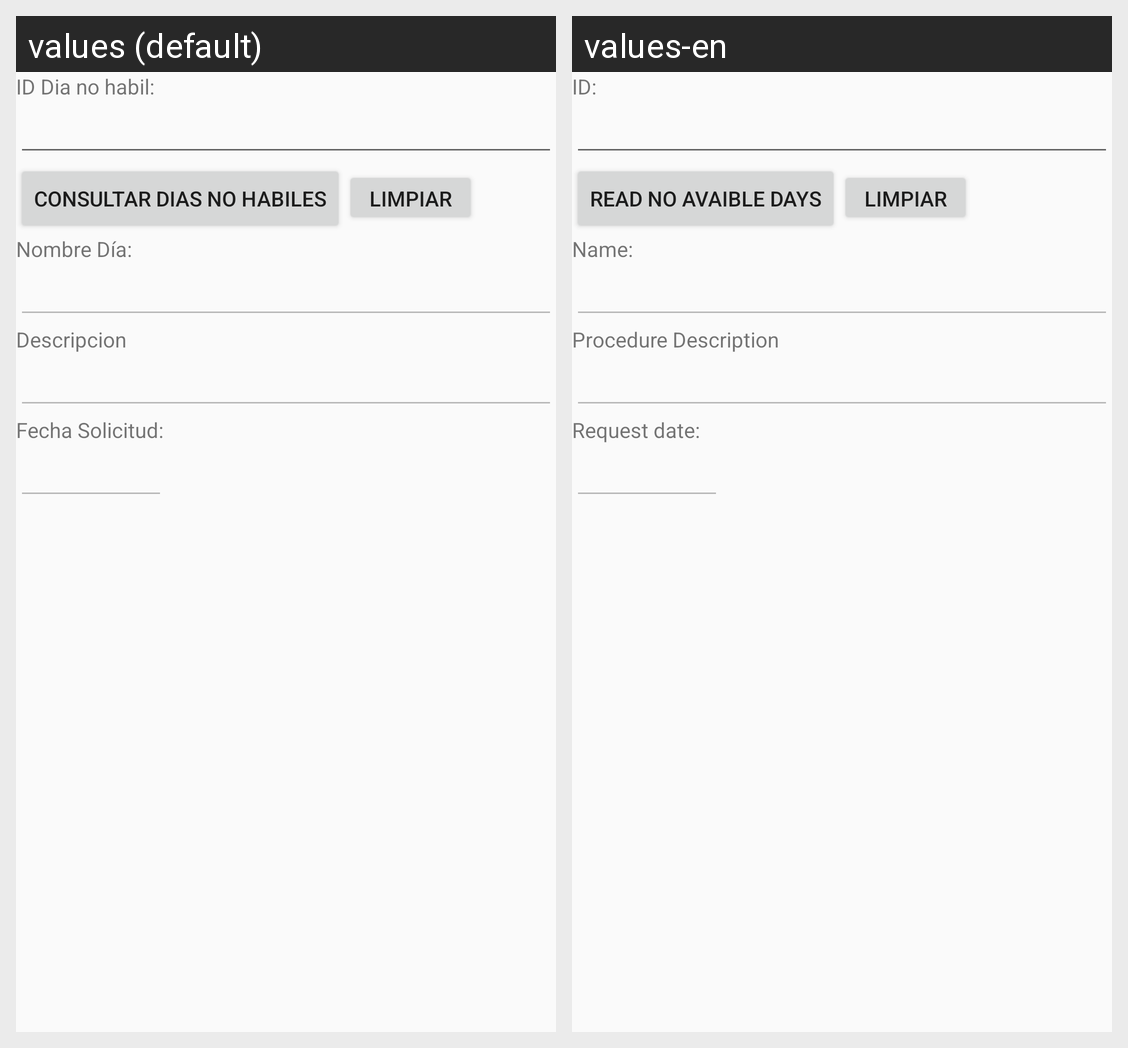

This grid shows one Android layout under two languages. Give, for every string resource on the screen, its name, the default text and each shown locale's text.
Android screen res/layout/activity_dias_no_habiles_consultar.xml rendered under 2 locales, left to right: values (default), values-en. Device: Nexus 5 (rendered at 1080×1920; each locale shown at half size, 540×960, under a caption strip naming it); theme AppTheme.
Strings drawn on this screen, with the default value and each locale's value (text and hints the layout hard-codes, and strings that could not be matched under every locale, appear in the picture but are not listed):

iddia
  values: ID Dia no habil:
  values-en: ID:

diasread
  values: Consultar Dias No Habiles
  values-en: Read No Avaible Days

nombreDia
  values: Nombre Día:
  values-en: Name:

descripcion
  values: Descripcion
  values-en: Procedure Description

fechaSoli
  values: Fecha Solicitud:
  values-en: Request date:
